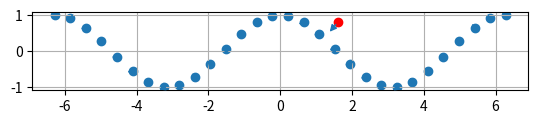

Write the Python code that produced this figure.
import matplotlib.pyplot as plt
from scipy.spatial import KDTree
import numpy as np

def eigen(A):
    eigenValues, eigenVectors = np.linalg.eig(A)
    idx = np.argsort(eigenValues)[::-1]
    eigenValues = eigenValues[idx]
    eigenVectors = eigenVectors[:,idx]
    return (eigenValues, eigenVectors)

def find_normal(pts):
    n = pts.shape[0]
    center = np.mean(pts,axis=0)
    pts_norm = pts -  np.tile(center, (n,1))
    A = pts_norm.T.dot(pts_norm)/n
    v, D = eigen(A)
    direction = D[:,1] / np.linalg.norm(D[:,1])
    if (v[0] > 3 * v[1]):
        return True, direction
    else:
        return False, None

def get_norm_vec(pt):
    norm_vec = np.zeros([pt.shape[0],2])
    tree = KDTree(pt)
    print(norm_vec)
    for i, p in enumerate(pt):
        print(p)
        dists, indexes = tree.query(p, k=5)
        near_pt = pt[indexes]
        s, vec = find_normal(near_pt)
        #if s is False:
        #    continue
        norm_vec[i,:] = vec
        print(indexes)
    return norm_vec

def p2surf(x, pt, nvec):
    h = 1
    tree = KDTree(pt)
    indexes = tree.query_ball_point(x, h)
    near_pt = pt[indexes]
    weight_sum = 0.
    proj_sum = 0.
    for i, p in enumerate(near_pt):
        e_height = x - p
        weight  = np.exp(-(e_height.dot(e_height)/(h*h)))
        proj_sum += weight *e_height * nvec[i]
        weight_sum += weight
    height = proj_sum / weight_sum
    return height

fig = plt.figure()
ax = fig.add_subplot(111)
ax.set_aspect('equal')

f = lambda x: np.cos(x)
xx = np.linspace(-2*np.pi, 2*np.pi, 30)
yy = f(xx)
ax.scatter(xx, yy)
pt = np.vstack([xx,yy]).T
nvec = get_norm_vec(pt)

x = np.array([1.6,0.8])
ax.scatter(x[0], x[1],c='r')

height = p2surf(x, pt, nvec)
for i, p in enumerate(pt):
    ax.annotate('', xy=p + nvec[i,:] * 0.2, xytext=p,
                arrowprops=dict(arrowstyle='-|>', 
                                connectionstyle='arc3', 
                                facecolor='C0', 
                                edgecolor='C0')
               )

ax.annotate('', xy=x - height, xytext=x,
            arrowprops=dict(arrowstyle='-|>', 
                            connectionstyle='arc3', 
                            facecolor='C0', 
                            edgecolor='C0')
           )


plt.grid()
plt.show()